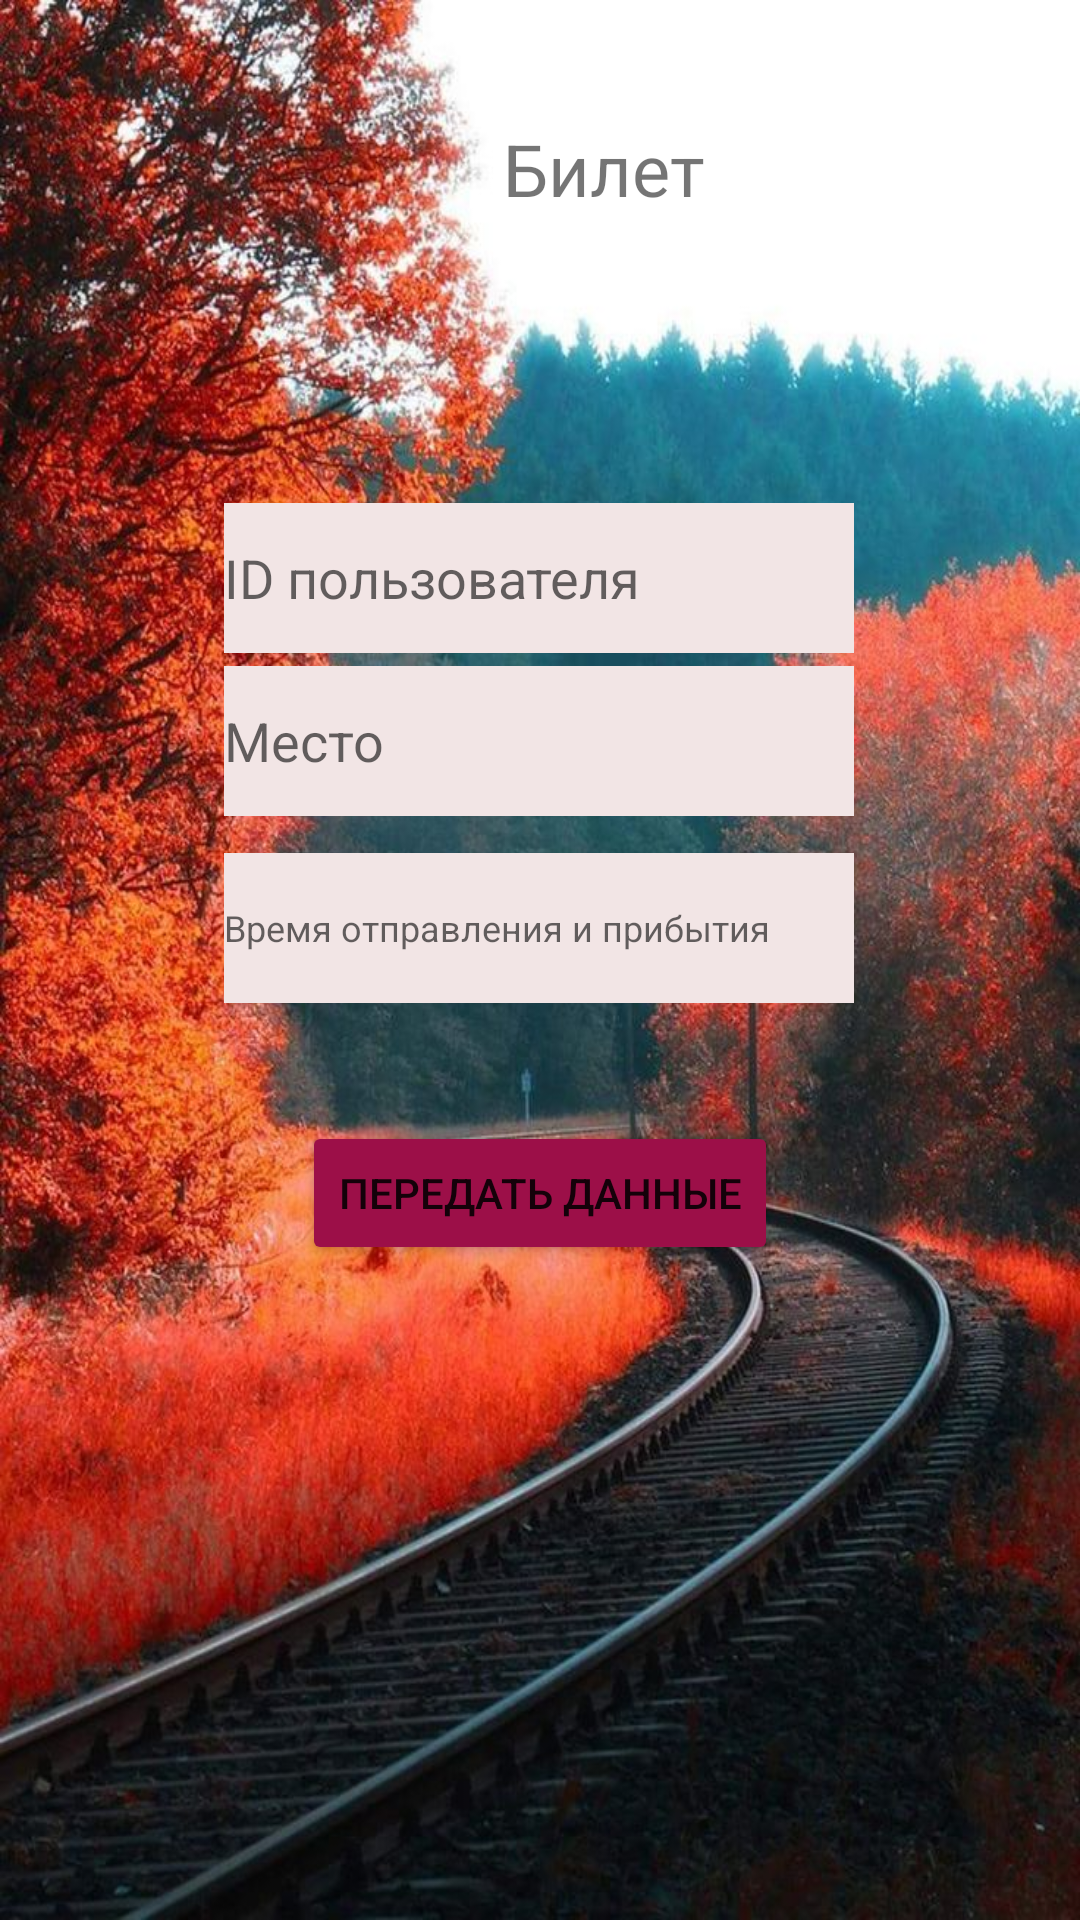

Layout XML and referenced resources for this Android screen:
<!-- AndroidManifest.xml: application theme Theme.TRain -->
<!-- res/layout/activity_three.xml -->
<?xml version="1.0" encoding="utf-8"?>
<androidx.constraintlayout.widget.ConstraintLayout xmlns:android="http://schemas.android.com/apk/res/android"
    xmlns:app="http://schemas.android.com/apk/res-auto"
    xmlns:tools="http://schemas.android.com/tools"
    android:layout_width="match_parent"
    android:layout_height="match_parent"
    android:background="@drawable/trains"
    tools:context=".ThreeActivity">

    <TextView
        android:id="@+id/textView"
        android:layout_width="wrap_content"
        android:layout_height="wrap_content"
        android:layout_marginTop="40dp"
        android:gravity="center"

        android:text="Билет"
        android:textSize="24sp"
        app:layout_constraintEnd_toEndOf="parent"
        app:layout_constraintHorizontal_bias="0.572"
        app:layout_constraintStart_toStartOf="parent"
        app:layout_constraintTop_toTopOf="parent" />

    <EditText
        android:id="@+id/name"
        android:layout_width="210dp"
        android:layout_height="50dp"
        android:background="#F2E5E5"
        android:ems="10"
        android:hint="ID пользователя"
        android:inputType="textPersonName"
        app:layout_constraintBottom_toBottomOf="parent"
        app:layout_constraintEnd_toEndOf="parent"
        app:layout_constraintHorizontal_bias="0.497"
        app:layout_constraintStart_toStartOf="parent"
        app:layout_constraintTop_toTopOf="parent"
        app:layout_constraintVertical_bias="0.284" />

    <EditText
        android:id="@+id/address"
        android:layout_width="210dp"
        android:layout_height="50dp"
        android:background="#F2E5E5"
        android:ems="10"
        android:hint="Место"
        android:inputType="textPersonName"
        app:layout_constraintBottom_toBottomOf="parent"
        app:layout_constraintEnd_toEndOf="parent"
        app:layout_constraintHorizontal_bias="0.497"
        app:layout_constraintStart_toStartOf="parent"
        app:layout_constraintTop_toTopOf="parent"
        app:layout_constraintVertical_bias="0.376" />

    <EditText
        android:id="@+id/email"
        android:layout_width="210dp"
        android:layout_height="50dp"
        android:background="#F2E5E5"
        android:ems="10"
        android:gravity="center_vertical"
        android:hint="Время отправления и прибытия"
        android:inputType="textPersonName"
        android:textSize="12sp"
        app:layout_constraintBottom_toBottomOf="parent"
        app:layout_constraintEnd_toEndOf="parent"
        app:layout_constraintHorizontal_bias="0.497"
        app:layout_constraintStart_toStartOf="parent"
        app:layout_constraintTop_toTopOf="parent"
        app:layout_constraintVertical_bias="0.482" />

    <Button
        android:id="@+id/button"
        android:layout_width="wrap_content"
        android:layout_height="wrap_content"
        android:backgroundTint="#9C0F48"
        android:text="Передать данные"
        android:textColorHint="#000000"
        app:layout_constraintBottom_toBottomOf="parent"
        app:layout_constraintEnd_toEndOf="parent"
        app:layout_constraintStart_toStartOf="parent"
        app:layout_constraintTop_toTopOf="parent"
        app:layout_constraintVertical_bias="0.631" />

</androidx.constraintlayout.widget.ConstraintLayout>
<!-- resources referenced by this layout -->
<resources>
  <!-- drawable trains: jpg bitmap (drawable, 166477 bytes) -->
  <style name="Theme.TRain" parent="Theme.MaterialComponents.DayNight.DarkActionBar">
          
          <item name="colorPrimary">@color/purple_500</item>
          <item name="colorPrimaryVariant">@color/purple_700</item>
          <item name="colorOnPrimary">@color/white</item>
          
          <item name="colorSecondary">@color/teal_200</item>
          <item name="colorSecondaryVariant">@color/teal_700</item>
          <item name="colorOnSecondary">@color/black</item>
          
          <item name="android:statusBarColor">?attr/colorPrimaryVariant</item>
          
      </style>
  <!-- not gathered from this repository: default colours our renderer supplied (Android Studio template values) -->
  <color name="purple_500">#FF6200EE</color>
  <color name="purple_700">#FF3700B3</color>
  <color name="teal_200">#FF03DAC5</color>
  <color name="teal_700">#FF018786</color>
  <color name="black">#FF000000</color>
  <color name="white">#FFFFFFFF</color>
</resources>
